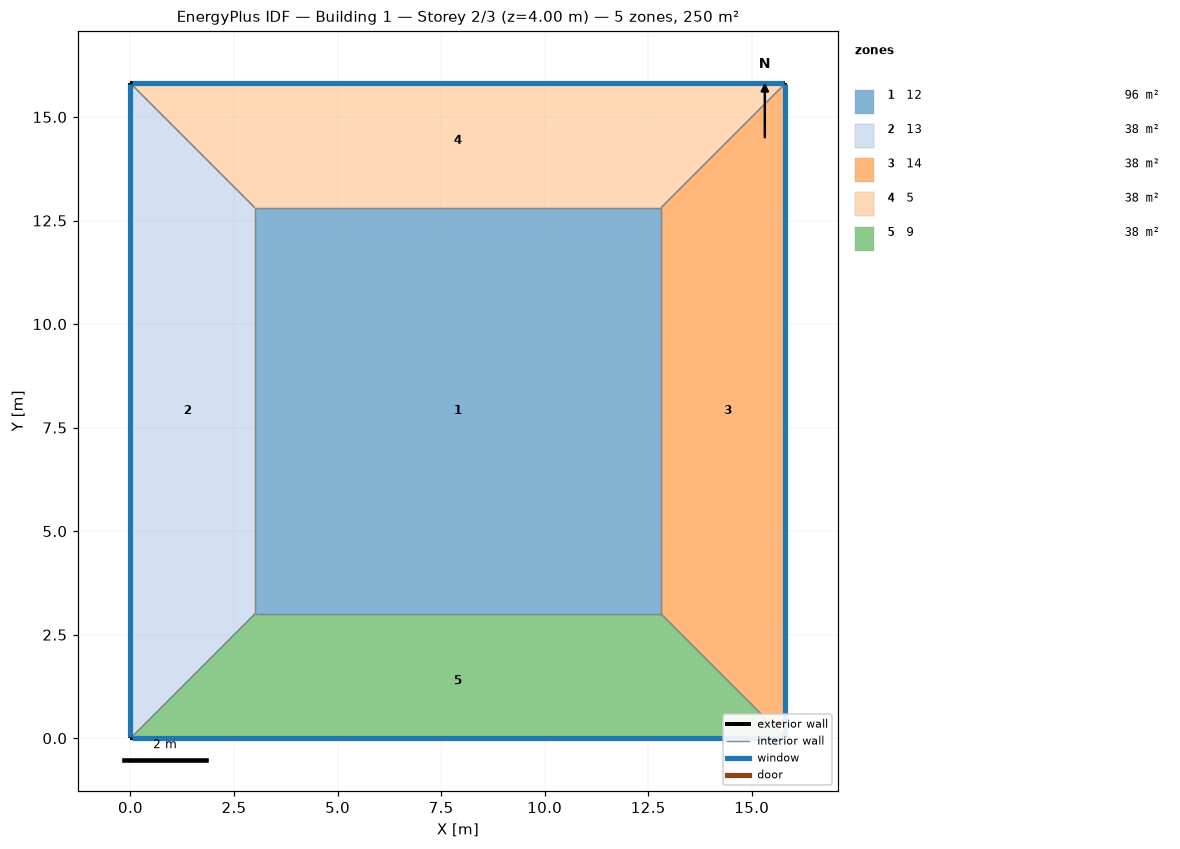
=== STOREY PLAN SPEC (per zone: floor XY polygon, exterior-wall plan segments, windows/doors) ===
zone 1: 12  (96.3 m²)
  floor: (3.00, 3.00) (3.00, 12.81) (12.81, 12.81) (12.81, 3.00)
  interior walls: 4
zone 2: 13  (38.4 m²)
  floor: (0.00, 0.00) (0.00, 15.81) (3.00, 12.81) (3.00, 3.00)
  exterior wall: (0.00, 15.81) – (0.00, 0.00)  [15.8 m]
    window: (0.00, 15.79) – (0.00, 0.03)  [12.6 m²]
  interior walls: 3
zone 3: 14  (38.4 m²)
  floor: (15.81, 15.81) (15.81, 0.00) (12.81, 3.00) (12.81, 12.81)
  exterior wall: (15.81, 0.00) – (15.81, 15.81)  [15.8 m]
    window: (15.81, 0.03) – (15.81, 15.79)  [12.6 m²]
  interior walls: 3
zone 4: 5  (38.4 m²)
  floor: (0.00, 15.81) (15.81, 15.81) (12.81, 12.81) (3.00, 12.81)
  exterior wall: (15.81, 15.81) – (0.00, 15.81)  [15.8 m]
    window: (15.79, 15.81) – (0.03, 15.81)  [12.6 m²]
  interior walls: 3
zone 5: 9  (38.4 m²)
  floor: (15.81, 0.00) (0.00, 0.00) (3.00, 3.00) (12.81, 3.00)
  exterior wall: (0.00, 0.00) – (15.81, 0.00)  [15.8 m]
    window: (0.03, 0.00) – (15.79, 0.00)  [12.6 m²]
  interior walls: 3

=== DERIVED (storey summary) ===
Building: Building 1
Storey: 2 of 3  (floor level z = 4.00 m)
Storey gross floor area: 250.0 m²
Zones on this storey: 5
  - 12: floor 96.3 m²
  - 13: floor 38.4 m²; exterior wall 15.8 m (63.2 m²); 1 window(s) 12.6 m²; WWR 20.0%
  - 14: floor 38.4 m²; exterior wall 15.8 m (63.2 m²); 1 window(s) 12.6 m²; WWR 20.0%
  - 5: floor 38.4 m²; exterior wall 15.8 m (63.2 m²); 1 window(s) 12.6 m²; WWR 20.0%
  - 9: floor 38.4 m²; exterior wall 15.8 m (63.2 m²); 1 window(s) 12.6 m²; WWR 20.0%
Zone adjacency (shared interzone walls):
  - 12 ↔ 13
  - 12 ↔ 14
  - 12 ↔ 5
  - 12 ↔ 9
  - 13 ↔ 5
  - 13 ↔ 9
  - 14 ↔ 5
  - 14 ↔ 9